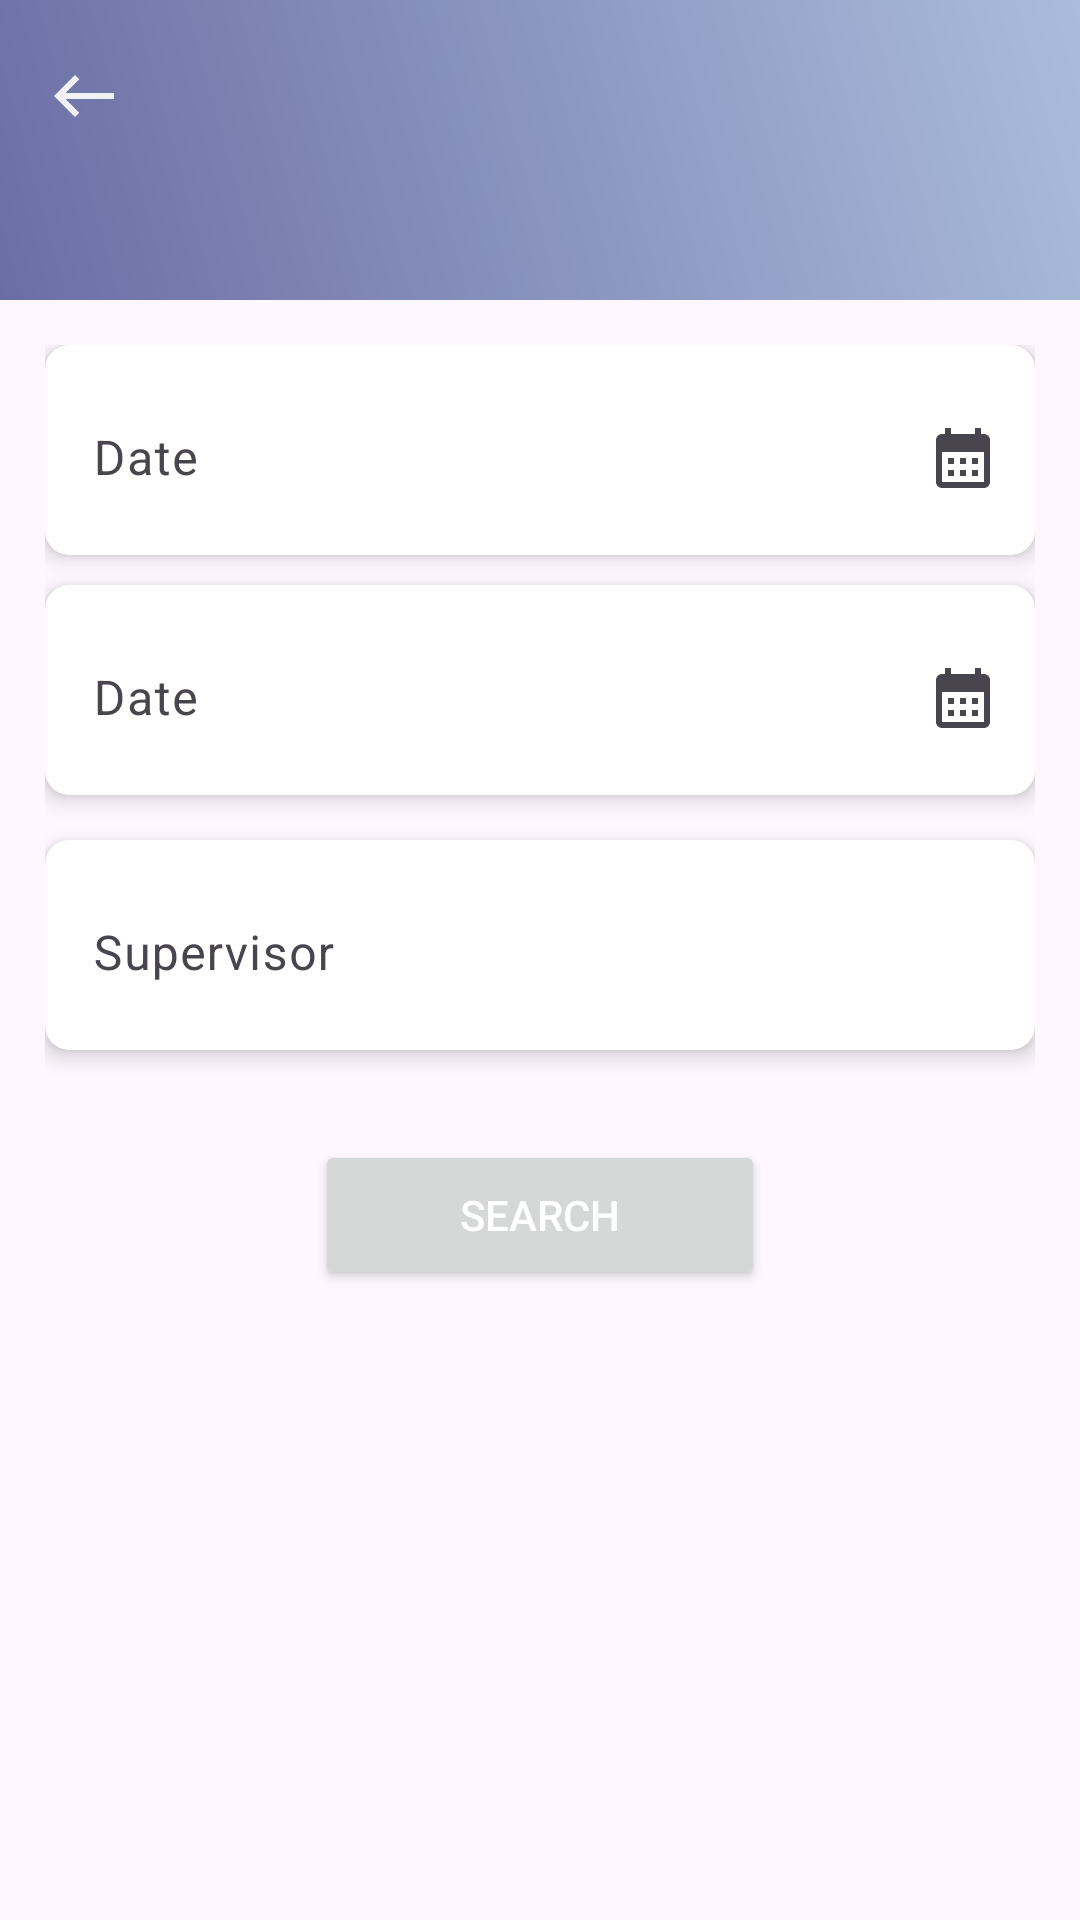

Reconstruct the res/layout file that produces this screen, plus the resources it refers to.
<!-- AndroidManifest.xml: application theme Theme.MyApplication -->
<!-- res/layout/activity_job_set_report.xml -->
<?xml version="1.0" encoding="utf-8"?>
<androidx.constraintlayout.widget.ConstraintLayout xmlns:android="http://schemas.android.com/apk/res/android"
    xmlns:app="http://schemas.android.com/apk/res-auto"
    xmlns:tools="http://schemas.android.com/tools"
    android:id="@+id/main"
    android:layout_width="match_parent"
    android:layout_height="match_parent"
    tools:context=".JobSetReportActivity">

    <androidx.appcompat.widget.Toolbar
        android:id="@+id/toolbar"
        android:layout_width="0dp"
        android:layout_height="100dp"
        app:layout_constraintTop_toTopOf="parent"
        app:layout_constraintStart_toStartOf="parent"
        app:layout_constraintEnd_toEndOf="parent"
        android:background="@drawable/toolbar_form_gradient"
        android:theme="@style/ThemeOverlay.AppCompat.Dark.ActionBar"
        app:navigationIcon="@drawable/baseline_west_24"
        app:titleTextColor="@color/white">

        
        <LinearLayout
            android:layout_width="match_parent"
            android:layout_height="match_parent"
            android:orientation="vertical"
            android:paddingEnd="16dp">

            
            <LinearLayout
                android:layout_width="wrap_content"
                android:layout_height="wrap_content"
                android:orientation="horizontal"
                android:gravity="start|top"
                android:paddingTop="16dp">

                
                <TextView
                    android:id="@+id/toolbar_text"
                    android:layout_width="wrap_content"
                    android:layout_height="wrap_content"
                    android:layout_marginTop="2dp"
                    android:text=" "
                    android:textColor="@color/white"
                    android:textSize="20sp"
                    tools:ignore="SpeakableTextPresentCheck" />
            </LinearLayout>

        </LinearLayout>

    </androidx.appcompat.widget.Toolbar>

    <ScrollView
        android:layout_width="0dp"
        android:layout_height="0dp"
        android:layout_margin="15dp"
        android:fillViewport="true"
        android:scrollbars="none"
        app:layout_constraintBottom_toBottomOf="parent"
        app:layout_constraintEnd_toEndOf="parent"
        app:layout_constraintStart_toStartOf="parent"
        app:layout_constraintTop_toBottomOf="@+id/toolbar"
        tools:ignore="SpeakableTextPresentCheck">

        <androidx.constraintlayout.widget.ConstraintLayout
            android:layout_width="match_parent"
            android:layout_height="wrap_content">

            <LinearLayout
                android:id="@+id/cardView1"
                android:layout_width="match_parent"
                android:layout_height="wrap_content"
                android:orientation="vertical"
                app:layout_constraintTop_toTopOf="parent"
                app:layout_constraintStart_toStartOf="parent"
                app:layout_constraintEnd_toEndOf="parent">

                
                <androidx.cardview.widget.CardView
                    android:layout_width="match_parent"
                    android:layout_height="wrap_content"
                    android:layout_marginBottom="10dp"
                    app:cardElevation="4dp"
                    app:cardCornerRadius="8dp">

                    <com.google.android.material.textfield.TextInputLayout
                        android:id="@+id/date1"
                        android:layout_width="match_parent"
                        android:layout_height="60dp"
                        app:hintTextColor="@color/black"
                        android:layout_marginTop="5dp"
                        android:layout_marginBottom="5dp"
                        android:hint="Date"
                        app:boxStrokeWidth="0dp"
                        app:boxStrokeWidthFocused="0dp"
                        app:endIconMode="custom"
                        app:endIconDrawable="@drawable/baseline_calendar_month_24">

                        <com.google.android.material.textfield.TextInputEditText
                            android:id="@+id/dateEditText1"
                            android:layout_width="match_parent"
                            android:layout_height="wrap_content" />
                    </com.google.android.material.textfield.TextInputLayout>
                </androidx.cardview.widget.CardView>

                
                <androidx.cardview.widget.CardView
                    android:layout_width="match_parent"
                    android:layout_height="wrap_content"
                    android:layout_marginBottom="10dp"
                    app:cardElevation="4dp"
                    app:cardCornerRadius="8dp">

                    <com.google.android.material.textfield.TextInputLayout
                        android:id="@+id/date2"
                        android:layout_width="match_parent"
                        android:layout_height="60dp"
                        app:hintTextColor="@color/black"
                        android:layout_marginTop="5dp"
                        android:layout_marginBottom="5dp"
                        android:hint="Date"
                        app:boxStrokeWidth="0dp"
                        app:boxStrokeWidthFocused="0dp"
                        app:endIconMode="custom"
                        app:endIconDrawable="@drawable/baseline_calendar_month_24">

                        <com.google.android.material.textfield.TextInputEditText
                            android:id="@+id/dateEditText2"
                            android:layout_width="match_parent"
                            android:layout_height="wrap_content" />
                    </com.google.android.material.textfield.TextInputLayout>
                </androidx.cardview.widget.CardView>

                
                <androidx.cardview.widget.CardView
                    android:layout_width="match_parent"
                    android:layout_height="wrap_content"
                    android:layout_marginBottom="10dp"
                    app:cardElevation="4dp"
                    android:layout_marginTop="5dp"
                    app:cardCornerRadius="8dp">

                    <com.google.android.material.textfield.TextInputLayout
                        android:id="@+id/supervisor"
                        android:layout_width="match_parent"
                        android:layout_height="60dp"
                        app:boxStrokeWidth="0dp"
                        app:boxStrokeWidthFocused="0dp"
                        android:hint="Supervisor"
                        app:hintTextColor="@color/black"
                        android:layout_marginTop="5dp"
                        android:layout_marginBottom="5dp"
                        >

                        <com.google.android.material.textfield.TextInputEditText
                            android:id="@+id/supervisorEditText"
                            android:layout_width="match_parent"
                            android:layout_height="wrap_content"
                            android:textColor="@color/black"
                            />
                    </com.google.android.material.textfield.TextInputLayout>
                </androidx.cardview.widget.CardView>

                <LinearLayout
                    android:layout_width="match_parent"
                    android:layout_height="wrap_content"
                    android:gravity="center"
                    android:orientation="vertical">

                    <FrameLayout
                        android:layout_width="wrap_content"
                        android:layout_height="wrap_content">

                        <Button
                            android:id="@+id/submit"
                            android:layout_width="150dp"
                            android:layout_height="50dp"
                            android:layout_marginTop="20dp"
                            android:text="Search"
                            android:textColor="@color/white"
                            tools:ignore="TouchTargetSizeCheck" />

                        <ProgressBar
                            android:id="@+id/submitProgressBar"
                            android:layout_width="130dp"
                            android:layout_height="35dp"
                            android:layout_gravity="center"
                            android:layout_marginTop="10dp"
                            android:background="@color/button"
                            android:visibility="gone" />
                    </FrameLayout>



                </LinearLayout>

            </LinearLayout>

            <LinearLayout
                android:layout_width="match_parent"
                android:layout_height="wrap_content"
                android:orientation="vertical"
                tools:ignore="MissingConstraints">
                <LinearLayout
                    android:id="@+id/tableLayout"
                    android:layout_width="match_parent"
                    android:layout_height="wrap_content"
                    android:orientation="horizontal"
                    tools:ignore="MissingConstraints">

                    
                    <TableLayout
                        android:id="@+id/fixedColumnTable"
                        android:layout_width="wrap_content"
                        android:layout_height="wrap_content"
                        >
                    </TableLayout>

                    
                    <HorizontalScrollView
                        android:layout_width="match_parent"
                        android:layout_height="wrap_content"
                        android:scrollbars="none"
                        >

                        <TableLayout
                            android:id="@+id/scrollableColumnTable"
                            android:layout_width="wrap_content"
                            android:layout_height="wrap_content"
                            >
                        </TableLayout>
                    </HorizontalScrollView>

                </LinearLayout>

                
                <LinearLayout
                    android:layout_width="match_parent"
                    android:layout_height="wrap_content"
                    android:orientation="vertical"
                    android:gravity="center"
                    android:paddingTop="10dp"
                    android:paddingBottom="16dp">

                    <FrameLayout
                        android:layout_width="wrap_content"
                        android:layout_height="wrap_content"
                        >

                        <Button
                            android:id="@+id/backButton"
                            android:layout_width="wrap_content"
                            android:layout_height="45dp"
                            android:text="Back"
                            android:textColor="@color/white"
                            tools:ignore="TouchTargetSizeCheck"
                            android:visibility="gone"/>

                    </FrameLayout>

                </LinearLayout>
            </LinearLayout>
        </androidx.constraintlayout.widget.ConstraintLayout>
    </ScrollView>

</androidx.constraintlayout.widget.ConstraintLayout>
<!-- resources referenced by this layout -->
<resources>
  <color name="black">#FF000000</color>
  <color name="button">#8789B8</color>
  <color name="white">#FFFFFFFF</color>
  <!-- drawable baseline_calendar_month_24 (drawable) -->
  <vector xmlns:android="http://schemas.android.com/apk/res/android" android:height="24dp" android:tint="@color/purple" android:viewportHeight="24" android:viewportWidth="24" android:width="24dp">
        
      <path android:fillColor="@color/purple" android:pathData="M19,4h-1V2h-2v2H8V2H6v2H5C3.89,4 3.01,4.9 3.01,6L3,20c0,1.1 0.89,2 2,2h14c1.1,0 2,-0.9 2,-2V6C21,4.9 20.1,4 19,4zM19,20H5V10h14V20zM9,14H7v-2h2V14zM13,14h-2v-2h2V14zM17,14h-2v-2h2V14zM9,18H7v-2h2V18zM13,18h-2v-2h2V18zM17,18h-2v-2h2V18z"/>
      
  </vector>
  <!-- drawable baseline_west_24 (drawable) -->
  <vector xmlns:android="http://schemas.android.com/apk/res/android" android:alpha="0.9" android:height="24dp" android:tint="#FFFFFF" android:viewportHeight="24" android:viewportWidth="24" android:width="24dp">
        
      <path android:fillColor="@android:color/white" android:pathData="M9,19l1.41,-1.41L5.83,13H22V11H5.83l4.59,-4.59L9,5l-7,7L9,19z"/>
      
  </vector>
  <!-- drawable toolbar_form_gradient (drawable) -->
  <?xml version="1.0" encoding="utf-8"?>
  <shape xmlns:android="http://schemas.android.com/apk/res/android">
      <gradient
          android:angle="45"
          android:startColor="#6B6EA4"
          android:endColor="#AABCDB"
          android:type="linear" />
  
  </shape>
  <style name="Theme.MyApplication" parent="Base.Theme.MyApplication" />
  <color name="purple">#3BACDE</color>
  <style name="Base.Theme.MyApplication" parent="Theme.Material3.DayNight.NoActionBar">
          
          
          <item name="colorPrimary">@color/button</item>
          <item name="cardBackgroundColor">@color/white</item>
          <item name="colorAccent">@color/white</item>
      </style>
</resources>
